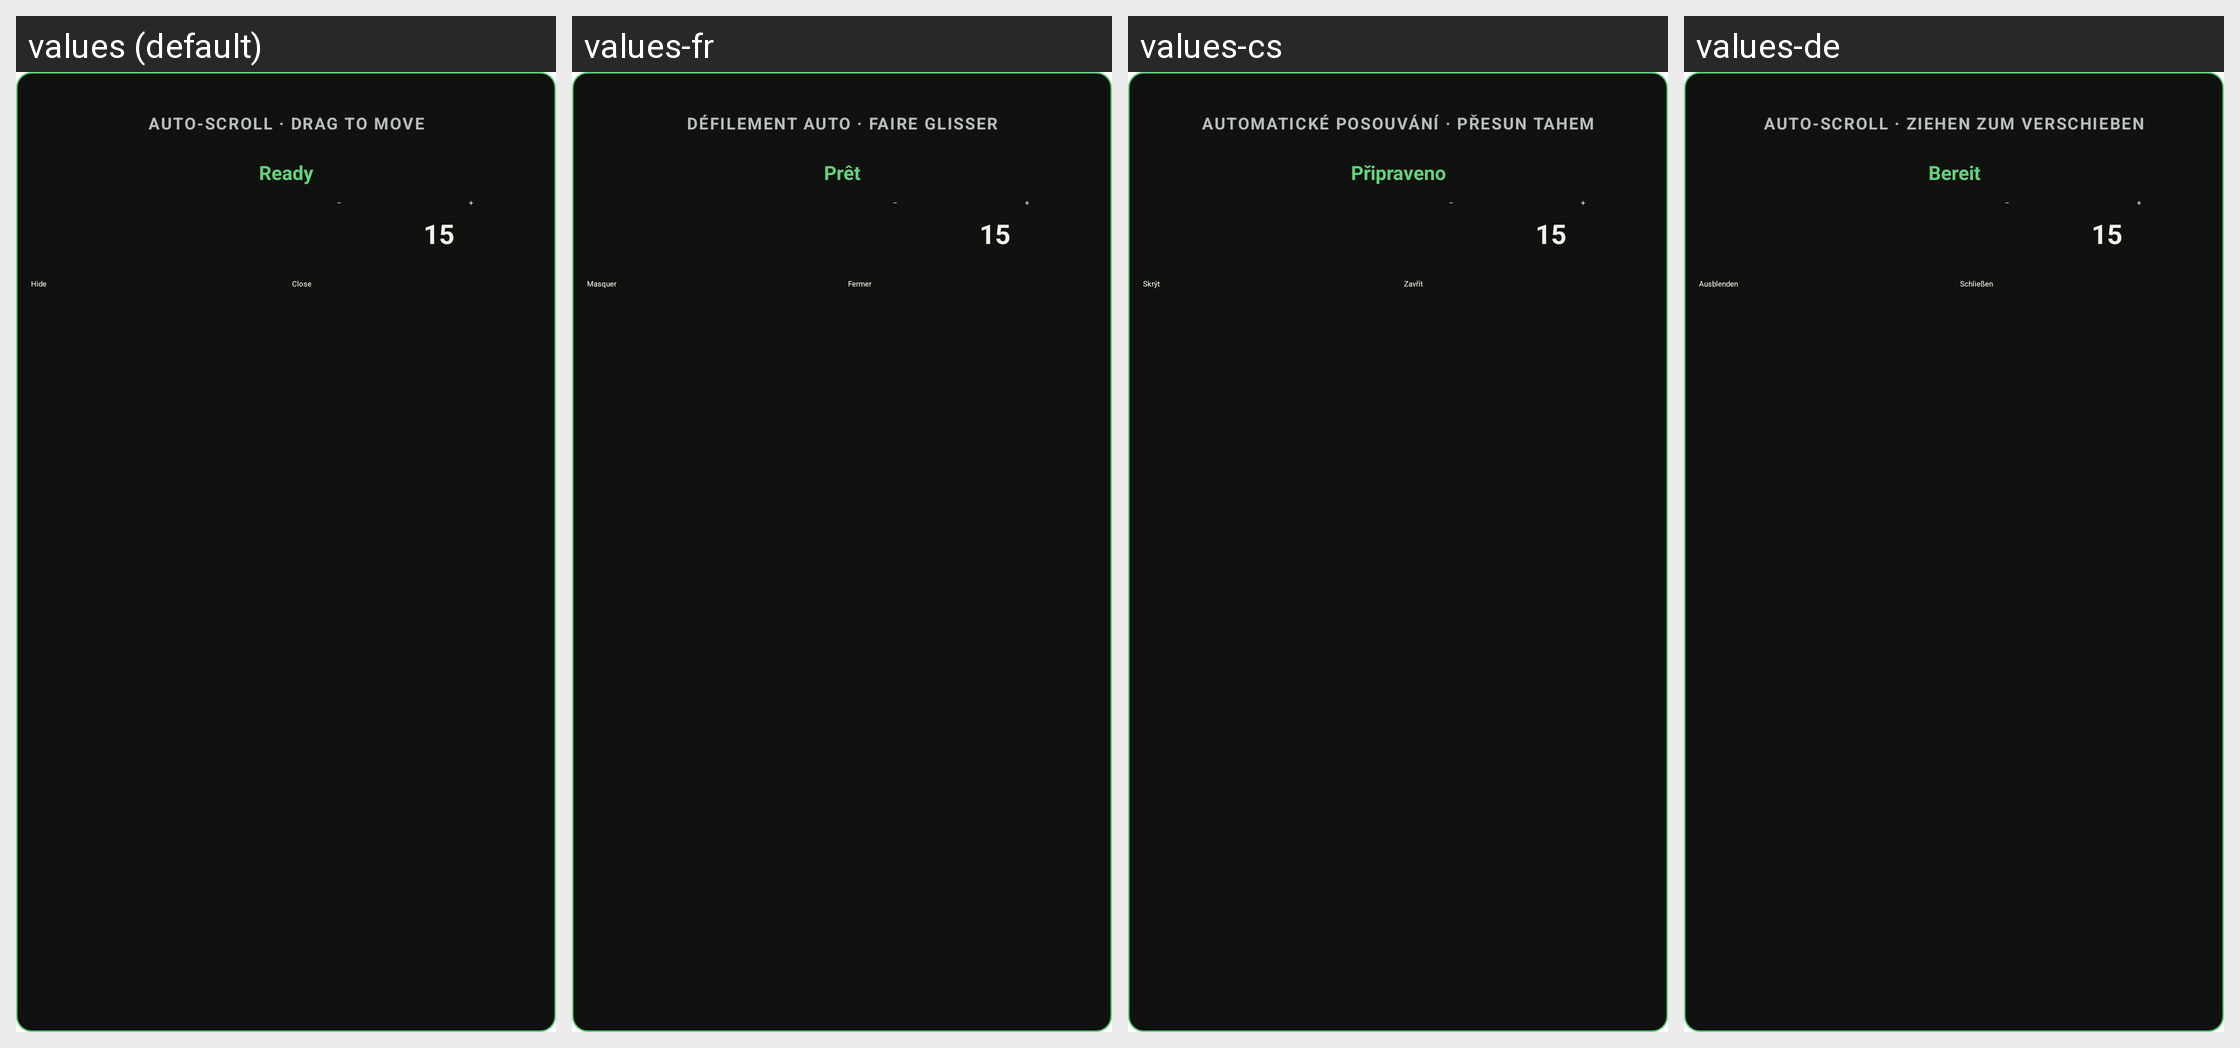

The Android screen above is rendered under several locales of the same app. Produce the string resources it draws, with the default and per-locale values.
Android screen res/layout/auto_scroll_overlay.xml rendered under 4 locales, left to right: values (default), values-fr, values-cs, values-de. Device: Nexus 5 (rendered at 1080×1920; each locale shown at half size, 540×960, under a caption strip naming it); theme Theme.TuneItAll.
Other locales in the repository, not shown: values-es.
Strings drawn on this screen, with the default value and each locale's value (text and hints the layout hard-codes, and strings that could not be matched under every locale, appear in the picture but are not listed):

auto_scroll_overlay_title
  values: AUTO-SCROLL · DRAG TO MOVE
  values-fr: DÉFILEMENT AUTO · FAIRE GLISSER
  values-cs: AUTOMATICKÉ POSOUVÁNÍ · PŘESUN TAHEM
  values-de: AUTO-SCROLL · ZIEHEN ZUM VERSCHIEBEN

auto_scroll_ready
  values: Ready
  values-fr: Prêt
  values-cs: Připraveno
  values-de: Bereit

auto_scroll_hide
  values: Hide
  values-fr: Masquer
  values-cs: Skrýt
  values-de: Ausblenden

auto_scroll_close
  values: Close
  values-fr: Fermer
  values-cs: Zavřít
  values-de: Schließen
